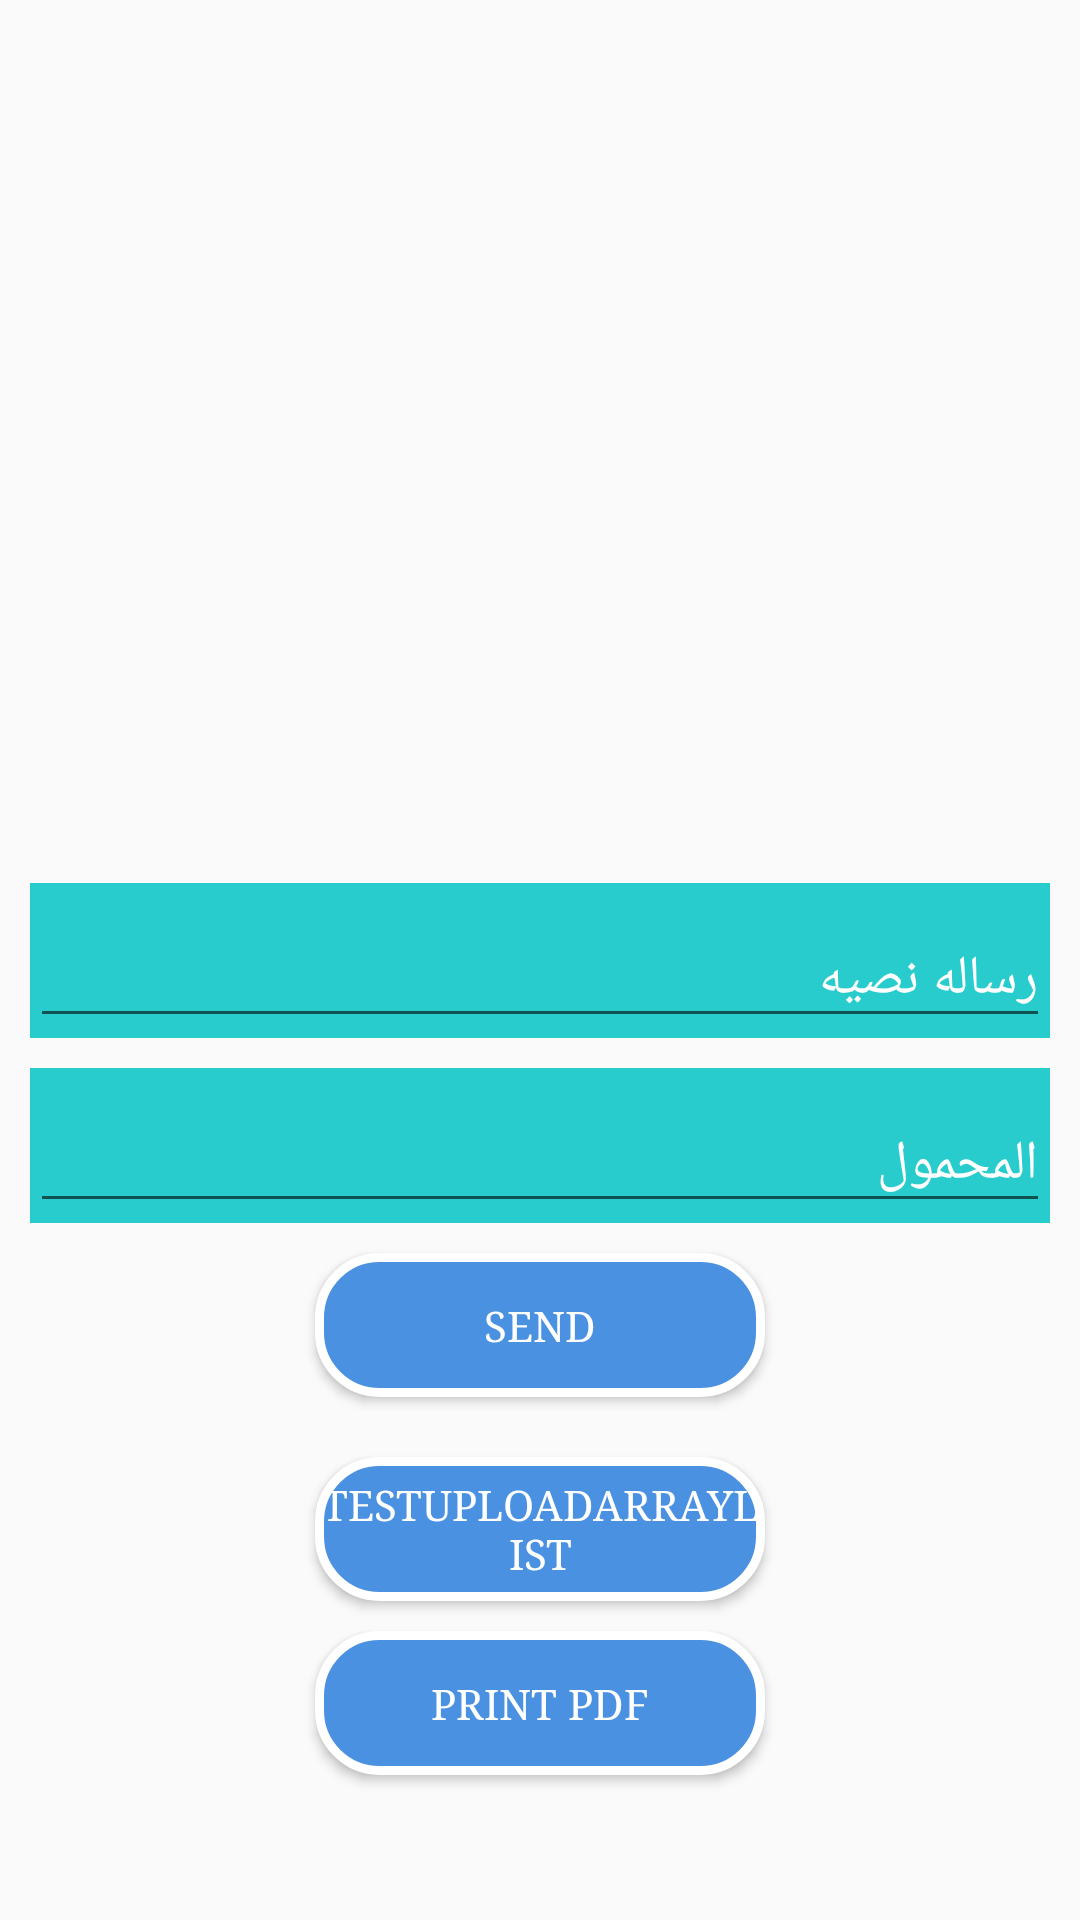

This screen was rendered from an Android layout file. Write that file and the resources it references.
<!-- AndroidManifest.xml: application theme AppTheme -->
<!-- res/layout/activity_send_s_m_s.xml -->
<?xml version="1.0" encoding="utf-8"?>
<androidx.constraintlayout.widget.ConstraintLayout
    xmlns:android="http://schemas.android.com/apk/res/android"
    xmlns:app="http://schemas.android.com/apk/res-auto"
    xmlns:tools="http://schemas.android.com/tools"
    android:layout_width="match_parent"
    android:layout_height="match_parent"
    tools:context=".UI.SendSMSActivity">

    <com.google.android.material.textfield.TextInputLayout
        android:id="@+id/textInputLayout"
        android:layout_width="match_parent"
        android:layout_height="wrap_content"
        android:layout_margin="10dp"
        android:background="@drawable/bg_layout_edit"
        android:textColorHint="@color/white"
        app:layout_constraintBottom_toBottomOf="parent"
        app:layout_constraintLeft_toLeftOf="parent"
        app:layout_constraintRight_toRightOf="parent"
        app:layout_constraintTop_toTopOf="parent">

        <EditText
            android:id="@+id/message"
            android:layout_width="match_parent"
            android:layout_height="wrap_content"
            android:hint="@string/Message"
            android:inputType="textPersonName"
            android:textColor="@color/white"
            android:textColorHint="@color/white" />
    </com.google.android.material.textfield.TextInputLayout>

    <com.google.android.material.textfield.TextInputLayout
        android:id="@+id/textInputLayout1"
        android:layout_width="match_parent"
        android:layout_height="wrap_content"
        android:layout_margin="10dp"
        android:background="@drawable/bg_layout_edit"
        android:textColorHint="@color/white"
        app:layout_constraintLeft_toLeftOf="parent"
        app:layout_constraintRight_toRightOf="parent"
        app:layout_constraintTop_toBottomOf="@id/textInputLayout">

        <EditText
            android:id="@+id/phone"
            android:layout_width="match_parent"
            android:layout_height="wrap_content"
            android:hint="@string/Phone"
            android:inputType="phone"
            android:textColor="@color/white"
            android:textColorHint="@color/white" />
    </com.google.android.material.textfield.TextInputLayout>

    <Button
        android:id="@+id/send"
        android:layout_width="150dp"
        android:layout_height="wrap_content"
        android:layout_marginTop="10dp"
        android:background="@drawable/buttonshap"
        android:text="Send"
        android:textColor="@color/white"
        app:layout_constraintLeft_toLeftOf="parent"
        app:layout_constraintRight_toRightOf="parent"
        app:layout_constraintTop_toBottomOf="@id/textInputLayout1" />

    <Button
        android:id="@+id/uploadarraylist"
        android:layout_width="150dp"
        android:layout_height="wrap_content"
        android:layout_marginTop="20dp"
        android:background="@drawable/buttonshap"
        android:text="TestUploadArraylist"
        android:textColor="@color/white"
        app:layout_constraintLeft_toLeftOf="parent"
        app:layout_constraintRight_toRightOf="parent"
        app:layout_constraintTop_toBottomOf="@id/send" />
    <Button
        android:id="@+id/printpdf"
        android:layout_width="150dp"
        android:layout_height="wrap_content"
        android:layout_marginTop="10dp"
        android:background="@drawable/buttonshap"
        android:text="print pdf"
        android:textColor="@color/white"
        app:layout_constraintLeft_toLeftOf="parent"
        app:layout_constraintRight_toRightOf="parent"
        app:layout_constraintTop_toBottomOf="@id/uploadarraylist" />


</androidx.constraintlayout.widget.ConstraintLayout>
<!-- resources referenced by this layout -->
<resources>
  <color name="white">#FFFFFF</color>
  <!-- drawable bg_layout_edit (drawable) -->
  <?xml version="1.0" encoding="utf-8"?>
  <shape xmlns:android="http://schemas.android.com/apk/res/android">
  <corners />
      <solid android:color="@color/assign_tozone_or_driver_groupe"/>
  
  </shape>
  <!-- drawable buttonshap (drawable) -->
  <?xml version="1.0" encoding="utf-8"?>
  <ripple xmlns:android="http://schemas.android.com/apk/res/android"
      xmlns:tools="http://schemas.android.com/tools"
      android:color="@color/white"
      tools:targetApi="lollipop"> 
      <item android:id="@android:id/background">
          <shape xmlns:android="http://schemas.android.com/apk/res/android"
              android:shape="rectangle">
  
              <solid android:color="@color/btn_bg_drawable" />
  
              <stroke
                  android:width="3dp"
                  android:color="@color/white" />
              <corners android:radius="20dp" />
          </shape>
      </item>
  </ripple>
  <string name="Message">رساله نصيه</string>
  <string name="Phone">المحمول</string>
  <style name="AppTheme" parent="Theme.AppCompat.Light.DarkActionBar">
          
          <item name="colorPrimary">@color/colorPrimary</item>
          <item name="colorPrimaryDark">@color/colorPrimaryDark</item>
          <item name="colorAccent">@color/colorAccent</item>
          <item name="android:typeface">serif</item>
      </style>
  <color name="assign_tozone_or_driver_groupe">#28CCCC</color>
  <color name="btn_bg_drawable">#4B91E2</color>
  <color name="colorPrimary">#4B91E2</color>
  <color name="colorPrimaryDark">#417FC6</color>
  <color name="colorAccent">#605959</color>
</resources>
